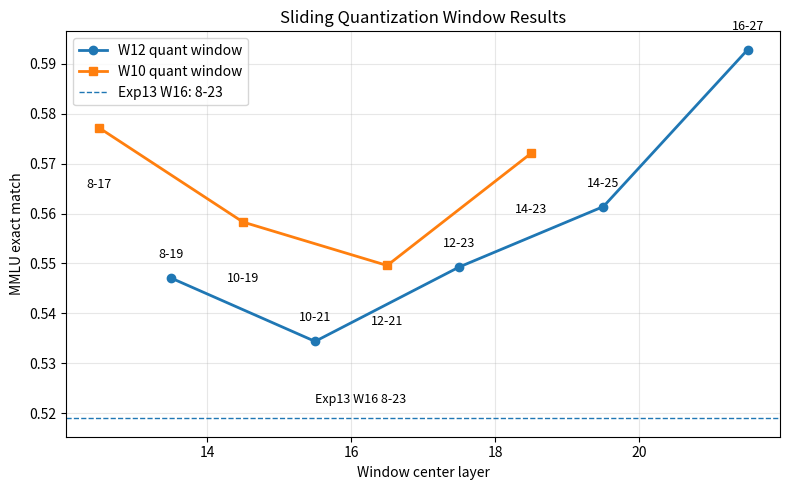

The script that saved this image:
import os
import matplotlib.pyplot as plt

os.makedirs("analysis/sliding_window", exist_ok=True)

# Current results
w12 = [
    ("8-19", 0.5471),
    ("10-21", 0.5344),
    ("12-23", 0.5493),
    ("14-25", 0.5614),
    ("16-27", 0.5928),
]

w10 = [
    ("8-17", 0.5772),
    ("10-19", 0.5583),
    ("12-21", 0.5496),
    ("14-23", 0.5721),
]

def centers(labels):
    out = []
    for s in labels:
        a, b = s.split("-")
        out.append((int(a) + int(b)) / 2)
    return out

w12_labels = [x[0] for x in w12]
w12_scores = [x[1] for x in w12]
w12_centers = centers(w12_labels)

w10_labels = [x[0] for x in w10]
w10_scores = [x[1] for x in w10]
w10_centers = centers(w10_labels)

plt.figure(figsize=(8, 5))

plt.plot(w12_centers, w12_scores, marker="o", linewidth=2, label="W12 quant window")
plt.plot(w10_centers, w10_scores, marker="s", linewidth=2, label="W10 quant window")

for x, y, label in zip(w12_centers, w12_scores, w12_labels):
    plt.text(x, y + 0.004, label, ha="center", fontsize=9)

for x, y, label in zip(w10_centers, w10_scores, w10_labels):
    plt.text(x, y - 0.012, label, ha="center", fontsize=9)

plt.axhline(0.519, linestyle="--", linewidth=1, label="Exp13 W16: 8-23")
plt.text(15.5, 0.522, "Exp13 W16 8-23", fontsize=9)

plt.xlabel("Window center layer")
plt.ylabel("MMLU exact match")
plt.title("Sliding Quantization Window Results")
plt.grid(True, alpha=0.3)
plt.legend()
plt.tight_layout()

out = "analysis/sliding_window/sliding_window_accuracy.png"
plt.savefig(out, dpi=250, bbox_inches="tight")
print("saved:", out)
